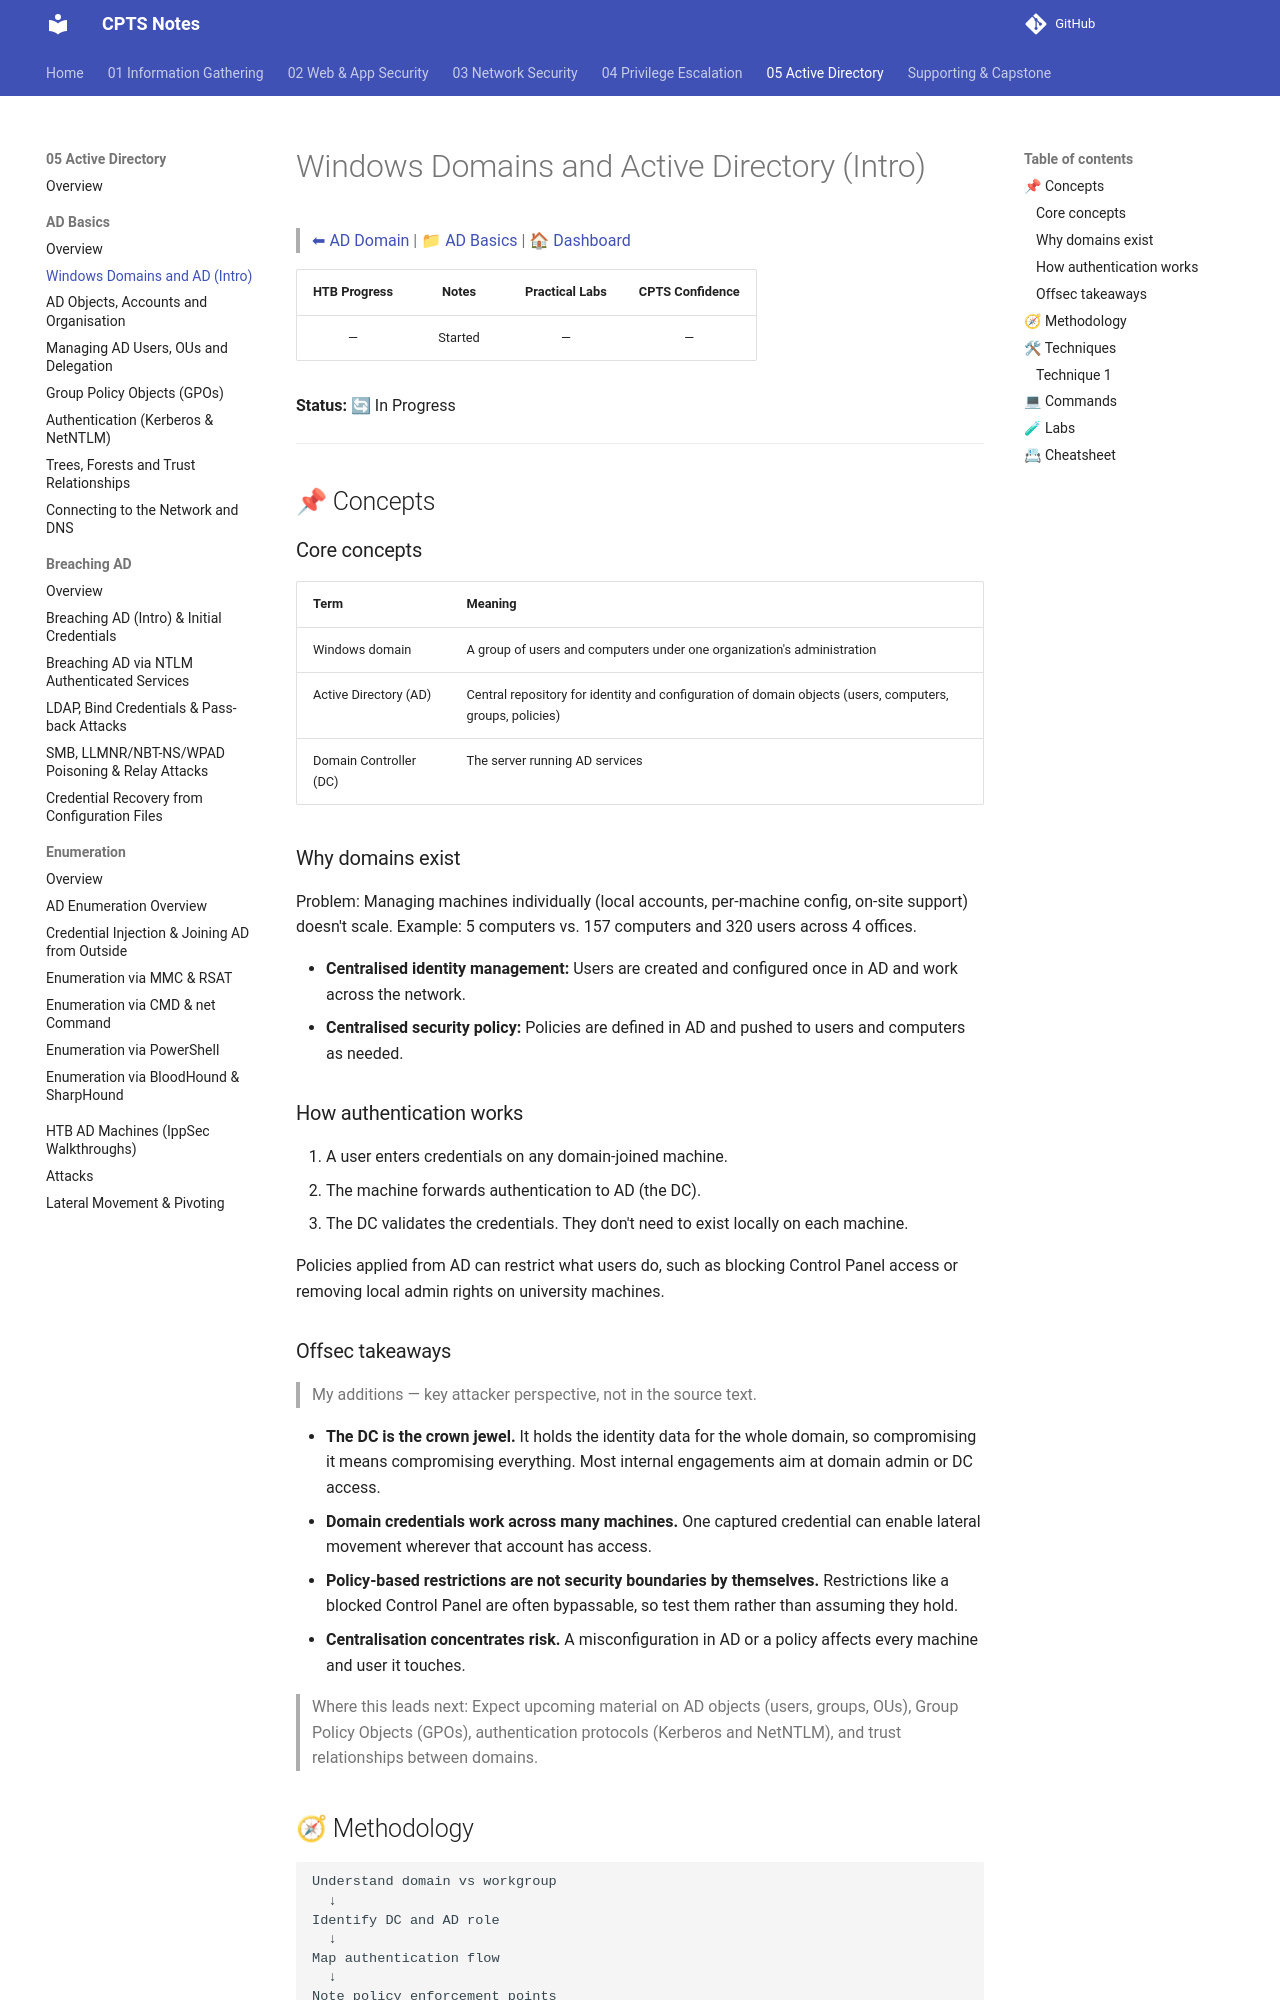

repository: romeo-mhakayakora/CPTS · page: 05-active-directory/ad-basics/windows-domains-intro/index.html · generator: mkdocs

# Windows Domains and Active Directory (Intro)

> [⬅ AD Domain](../README.md) | [📁 AD Basics](./README.md) | [🏠 Dashboard](../../README.md)

| HTB Progress | Notes | Practical Labs | CPTS Confidence |
|:------------:|:-----:|:--------------:|:---------------:|
| — | Started | — | — |

**Status:** 🔄 In Progress

---

## 📌 Concepts

### Core concepts

| Term | Meaning |
|------|---------|
| Windows domain | A group of users and computers under one organization's administration |
| Active Directory (AD) | Central repository for identity and configuration of domain objects (users, computers, groups, policies) |
| Domain Controller (DC) | The server running AD services |

### Why domains exist

Problem: Managing machines individually (local accounts, per-machine config, on-site support) doesn't scale. Example: 5 computers vs. 157 computers and 320 users across 4 offices.

- **Centralised identity management:** Users are created and configured once in AD and work across the network.
- **Centralised security policy:** Policies are defined in AD and pushed to users and computers as needed.

### How authentication works

1. A user enters credentials on any domain-joined machine.
2. The machine forwards authentication to AD (the DC).
3. The DC validates the credentials. They don't need to exist locally on each machine.

Policies applied from AD can restrict what users do, such as blocking Control Panel access or removing local admin rights on university machines.
